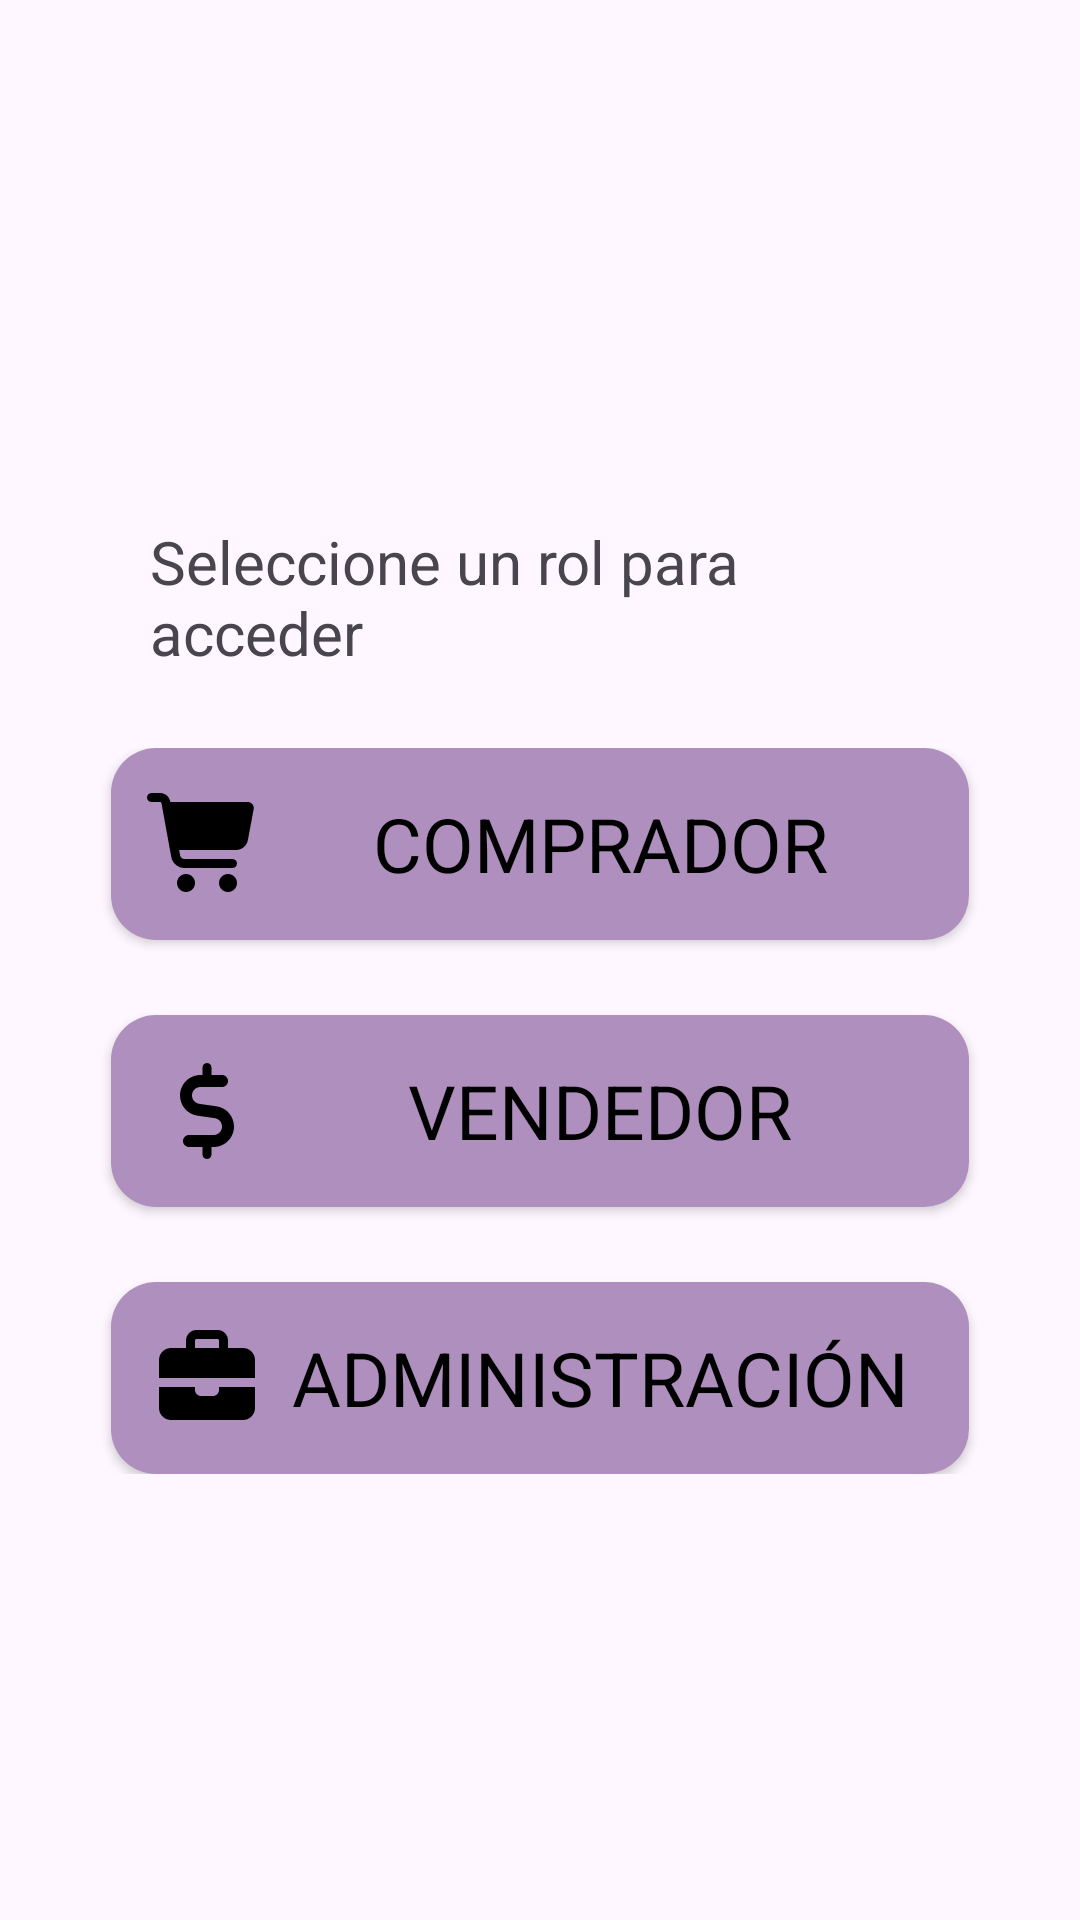

Write the Android layout XML for this screen, with the resource values it uses.
<!-- AndroidManifest.xml: application theme Theme.PSS -->
<!-- res/layout/activity_main.xml -->
<?xml version="1.0" encoding="utf-8"?>
<LinearLayout xmlns:android="http://schemas.android.com/apk/res/android"
    xmlns:app="http://schemas.android.com/apk/res-auto"
    android:layout_width="match_parent"
    android:layout_height="match_parent"
    android:fitsSystemWindows="true"
    android:gravity="center"
    android:orientation="vertical"
    android:padding="25dp">

    <TextView
        android:layout_width="wrap_content"
        android:layout_height="wrap_content"
        android:text="Seleccione un rol para acceder"
        android:padding="25dp"
        android:fontFamily="sans-serif"
        android:textSize="20dp"/>


    <LinearLayout
        android:layout_width="match_parent"
        android:layout_height="wrap_content"
        android:orientation="vertical">

        <androidx.appcompat.widget.AppCompatButton
            android:id="@+id/btnComprador"
            android:layout_width="match_parent"
            android:layout_height="wrap_content"
            android:layout_marginLeft="12dp"
            android:layout_marginRight="12dp"
            android:background="@drawable/btn_shape"
            android:drawableStart="@drawable/shop_icon"
            android:drawableTint="@color/black"
            android:fontFamily="sans-serif"
            android:padding="12dp"
            android:text="Comprador"
            android:textColor="@color/black"
            android:textSize="25sp"/>

        <androidx.appcompat.widget.AppCompatButton
            android:id="@+id/btnVendedor"
            android:layout_width="match_parent"
            android:layout_height="wrap_content"
            android:layout_marginLeft="12dp"
            android:layout_marginRight="12dp"
            android:background="@drawable/btn_shape"
            android:drawableStart="@drawable/seller_icon"
            android:drawableTint="@color/black"
            android:fontFamily="sans-serif"
            android:padding="12dp"
            android:text="Vendedor"
            android:textColor="@color/black"
            android:textSize="25sp"
            android:layout_marginTop="25dp"/>

        <androidx.appcompat.widget.AppCompatButton
            android:id="@+id/btnAdministrador"
            android:layout_width="match_parent"
            android:layout_height="wrap_content"
            android:layout_marginLeft="12dp"
            android:layout_marginRight="12dp"
            android:background="@drawable/btn_shape"
            android:drawableStart="@drawable/admin_icon"
            android:drawableTint="@color/black"
            android:fontFamily="sans-serif"
            android:padding="12dp"
            android:text="Administración"
            android:textColor="@color/black"
            android:textSize="25sp"
            android:layout_marginTop="25dp"/>

    </LinearLayout>

</LinearLayout>
<!-- resources referenced by this layout -->
<resources>
  <color name="black">#FF000000</color>
  <!-- drawable admin_icon (drawable) -->
  <vector xmlns:android="http://schemas.android.com/apk/res/android"
      android:width="40dp"
      android:height="40dp"
      android:viewportWidth="640"
      android:viewportHeight="640">
    <path
        android:fillColor="#FF000000"
        android:pathData="M264,112L376,112C380.4,112 384,115.6 384,120L384,160L256,160L256,120C256,115.6 259.6,112 264,112zM208,120L208,160L128,160C92.7,160 64,188.7 64,224L64,320L576,320L576,224C576,188.7 547.3,160 512,160L432,160L432,120C432,89.1 406.9,64 376,64L264,64C233.1,64 208,89.1 208,120zM576,368L384,368L384,384C384,401.7 369.7,416 352,416L288,416C270.3,416 256,401.7 256,384L256,368L64,368L64,480C64,515.3 92.7,544 128,544L512,544C547.3,544 576,515.3 576,480L576,368z"/>
  </vector>
  <!-- drawable btn_shape (drawable) -->
  <?xml version="1.0" encoding="utf-8"?>
  <selector xmlns:android="http://schemas.android.com/apk/res/android">
  
      <item android:state_pressed="false">
          <shape>
              <corners android:radius="15dp"/>
  
              <solid android:color="#AF8FBD"/>
  
          </shape>
      </item>
  
      <item android:state_pressed="true">
          <shape>
              <corners android:radius="0dp"/>
  
              <solid android:color="#AAAF8FBD"/>
  
          </shape>
      </item>
  </selector>
  <!-- drawable seller_icon (drawable) -->
  <vector xmlns:android="http://schemas.android.com/apk/res/android" android:height="40dp" android:viewportHeight="640" android:viewportWidth="640" android:width="40dp">
        
      <path android:fillColor="#FF000000" android:pathData="M296,88C296,74.7 306.7,64 320,64C333.3,64 344,74.7 344,88L344,128L400,128C417.7,128 432,142.3 432,160C432,177.7 417.7,192 400,192L285.1,192C260.2,192 240,212.2 240,237.1C240,259.6 256.5,278.6 278.7,281.8L370.3,294.9C424.1,302.6 464,348.6 464,402.9C464,463.2 415.1,512 354.9,512L344,512L344,552C344,565.3 333.3,576 320,576C306.7,576 296,565.3 296,552L296,512L224,512C206.3,512 192,497.7 192,480C192,462.3 206.3,448 224,448L354.9,448C379.8,448 400,427.8 400,402.9C400,380.4 383.5,361.4 361.3,358.2L269.7,345.1C215.9,337.5 176,291.4 176,237.1C176,176.9 224.9,128 285.1,128L296,128L296,88z"/>
      
  </vector>
  <!-- drawable shop_icon (drawable) -->
  <vector xmlns:android="http://schemas.android.com/apk/res/android" android:height="40dp" android:viewportHeight="640" android:viewportWidth="640" android:width="40dp">
        
      <path android:fillColor="#FF000000" android:pathData="M24,48C10.7,48 0,58.7 0,72C0,85.3 10.7,96 24,96L69.3,96C73.2,96 76.5,98.8 77.2,102.6L129.3,388.9C135.5,423.1 165.3,448 200.1,448L456,448C469.3,448 480,437.3 480,424C480,410.7 469.3,400 456,400L200.1,400C188.5,400 178.6,391.7 176.5,380.3L171.4,352L475,352C505.8,352 532.2,330.1 537.9,299.8L568.9,133.9C572.6,114.2 557.5,96 537.4,96L124.7,96L124.3,94C119.5,67.4 96.3,48 69.2,48L24,48zM208,576C234.5,576 256,554.5 256,528C256,501.5 234.5,480 208,480C181.5,480 160,501.5 160,528C160,554.5 181.5,576 208,576zM432,576C458.5,576 480,554.5 480,528C480,501.5 458.5,480 432,480C405.5,480 384,501.5 384,528C384,554.5 405.5,576 432,576z"/>
      
  </vector>
  <style name="Theme.PSS" parent="Base.Theme.PSS" />
  <style name="Base.Theme.PSS" parent="Theme.Material3.DayNight.NoActionBar">
          
          
      </style>
</resources>
